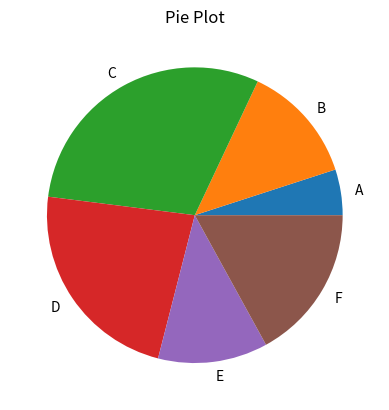

Write the Python code that produced this figure.
########################################################################
# 
# [redacted]
# 
#   ENGR 5310 Probability and Random Process Final Project
# 
#   Part II - Python Graphs: 2.2
# 
########################################################################

# Import libraries
import matplotlib.pyplot as plt
import numpy as np

# Create a bar plot with random data
x = np.arange(10)       # Define x
y = np.random.randint(0,20,10)  # Define y

# Plot figure
plt.figure()
plt.bar(x, y)
plt.xlabel('Numbers')
plt.ylabel('Values')
plt.title('Bar Plot')
plt.show()
plt.clf()

# Create a pie chart
labels = ['A', 'B', 'C', 'D', 'E', 'F']
 
data = [5, 13, 30, 23, 12, 17]
 
# Creating pie plot
plt.figure()
plt.pie(data, labels = labels)
plt.title('Pie Plot')
plt.show()